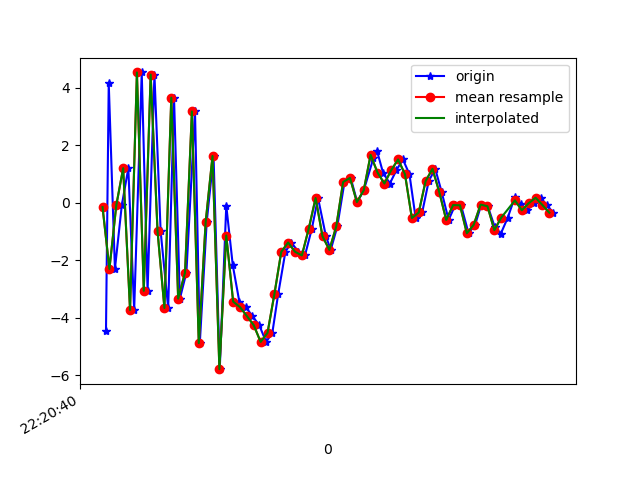

The table this chart was drawn from, first rows:
1617747640730, 443277363258173, -4.4699297, -0.5175848, 1.9390736
1617747640738, 443277382488943, 4.16, 0.8294, -3.57
1617747640756, 443277401719713, -2.306, -0.06287, 6.845
1617747640776, 443277420950483, -0.09258, 0.0296, -7.645
1617747640795, 443277440181253, 1.199, 0.4818, 8.211
1617747640812, 443277459412023, -3.735, -0.5497, -4.978
1617747640834, 443277478642793, 4.531, 0.8488, 0.6467
1617747640851, 443277497873563, -3.067, -0.2798, 5.894
1617747640871, 443277517104333, 4.456, 0.575, -2.797
1617747640889, 443277536335103, -0.9902, -0.1148, 8.058
1617747640911, 443277555565873, -3.665, -0.2571, -6.473
1617747640928, 443277574796643, 3.654, 0.6575, 1.089
1617747640945, 443277594027413, -3.338, -0.3009, 6.519
1617747640964, 443277613258183, -2.432, -0.002017, -7.372
1617747640989, 443277632488953, 3.174, 0.6802, 5.329
1617747641003, 443277651719723, -4.887, -0.3633, 4.142
1617747641023, 443277670950493, -0.6808, 0.4453, -6.065
1617747641043, 443277690181263, 1.623, 1.369, 8.628
1617747641061, 443277709412033, -5.793, 0.7438, 6.03
1617747641080, 443277728642803, -0.1006, 2.281, 7.237
1617747641099, 443277747873573, -2.184, 2.562, 5.687
1617747641118, 443277767104343, -3.441, 2.569, 5.936
1617747641137, 443277786335113, -3.635, 2.621, 6.017
1617747641156, 443277805565883, -3.946, 2.422, 6.341
1617747641176, 443277824796653, -4.265, 2.185, 5.991
1617747641196, 443277844027423, -4.844, 1.711, 4.423
1617747641214, 443277863258193, -4.531, 1.21, 2.912
1617747641231, 443277882488963, -3.184, 0.5918, 1.776
1617747641252, 443277901719733, -1.711, -0.1733, 1.85
1617747641269, 443277920950503, -1.386, -1.939, 1.149
1617747641290, 443277940181273, -1.708, -2.021, 0.5843
1617747641309, 443277959412043, -1.836, 0.1245, -2.198
1617747641329, 443277978642813, -0.9029, 1.58, -4.137
1617747641347, 443277997873583, 0.1612, 3.488, -3.878
1617747641370, 443278017104353, -1.171, 3.229, -4.185
1617747641384, 443278036335123, -1.642, 0.465, -3.261
1617747641403, 443278055565893, -0.827, 0.5822, -4.832
1617747641424, 443278074796663, 0.7177, 2.899, -5.51
1617747641442, 443278094027433, 0.8605, 4.571, -5.21
1617747641461, 443278113258203, 0.01985, 4.583, -5.416
1617747641480, 443278132488973, 0.4288, 3.847, -5.084
1617747641508, 443278151719743, 1.544, 2.842, -4.03
1617747641519, 443278170950513, 1.783, 2.053, -2.751
1617747641536, 443278190181283, 1.049, 1.68, -1.597
1617747641556, 443278209412053, 0.6661, 1.556, -1.331
1617747641575, 443278228642823, 1.13, 1.683, -1.498
1617747641594, 443278247873593, 1.503, 1.835, -1.894
1617747641613, 443278267104363, 0.9886, 1.28, -0.7436
1617747641631, 443278286335133, -0.5357, -0.07144, -0.1029
1617747641650, 443278305565903, -0.3421, -0.5306, 0.3241
1617747641669, 443278324796673, 0.7491, 0.2036, -0.3115
1617747641688, 443278344027443, 1.177, 1.346, -1.162
1617747641707, 443278363258213, 0.3594, 0.9357, -0.0499
1617747641727, 443278382611855, -0.6026, 0.3843, 0.4631
1617747641746, 443278401842625, -0.08445, 0.3335, 0.2662
1617747641763, 443278421073395, -0.09168, 0.7828, 0.8952
1617747641785, 443278440304165, -1.064, 0.8135, 1.67
1617747641804, 443278459534935, -0.7685, 1.053, 1.727
1617747641822, 443278478765705, -0.06781, 1.059, 0.7446
1617747641841, 443278497996475, -0.1242, 0.9235, 0.6832
1617747641861, 443278517227245, -0.8413, 1.62, 1.131
... 9 more rows
